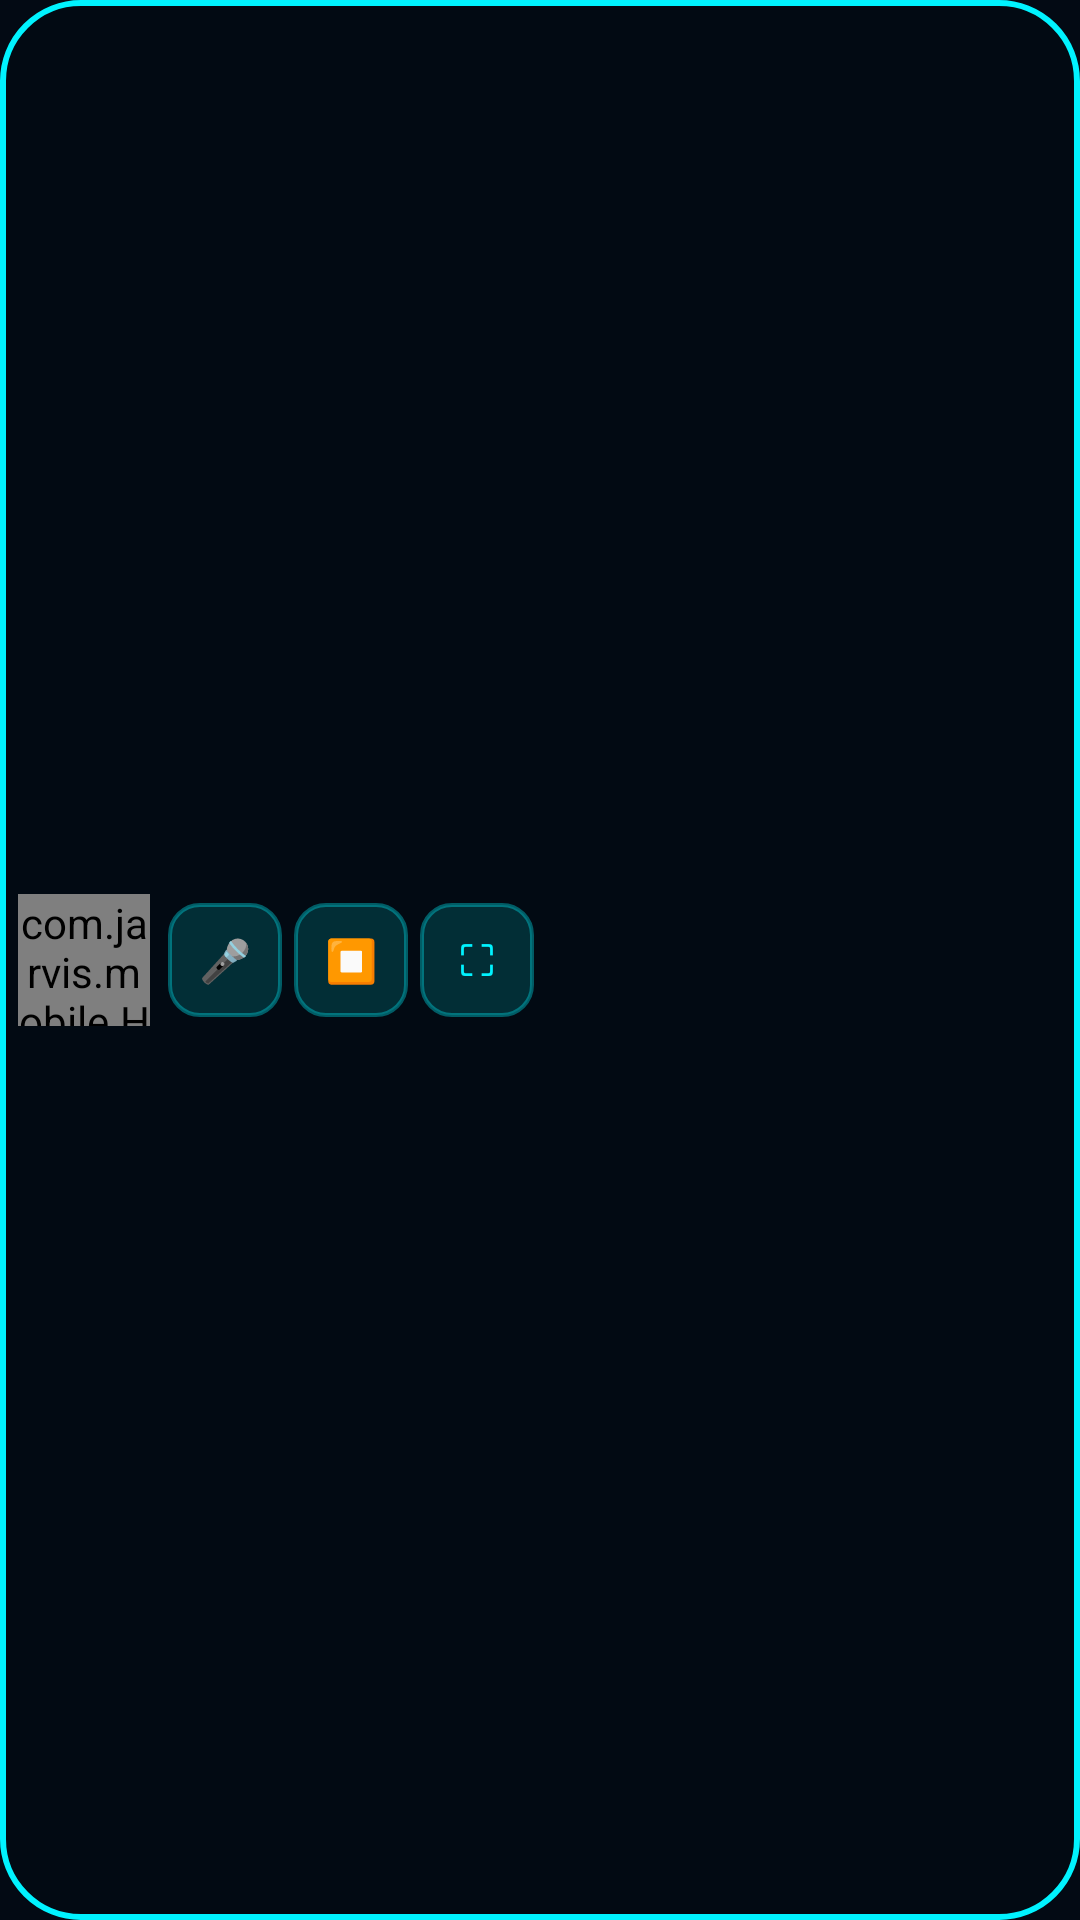

The Android layout XML behind this screen, and the referenced resources:
<!-- AndroidManifest.xml: application theme Theme.JarvisMobile -->
<!-- res/layout/floating_hologram_layout.xml -->
<?xml version="1.0" encoding="utf-8"?>
<LinearLayout xmlns:android="http://schemas.android.com/apk/res/android"
    android:id="@+id/floatingRoot"
    android:layout_width="wrap_content"
    android:layout_height="wrap_content"
    android:orientation="horizontal"
    android:gravity="center_vertical"
    android:background="@drawable/bg_floating_bubble"
    android:padding="6dp">

    
    <com.jarvis.mobile.HologramView
        android:id="@+id/floatingHologramIcon"
        android:layout_width="44dp"
        android:layout_height="44dp"
        android:layout_marginEnd="6dp" />

    
    <LinearLayout
        android:id="@+id/floatingActions"
        android:layout_width="wrap_content"
        android:layout_height="wrap_content"
        android:orientation="horizontal"
        android:gravity="center_vertical">

        
        <Button
            android:id="@+id/btnFloatingTalk"
            android:layout_width="38dp"
            android:layout_height="38dp"
            android:text="🎤"
            android:textColor="@color/primary_cyan"
            android:textSize="14sp"
            android:background="@drawable/bg_btn_ctrl"
            android:layout_marginEnd="4dp" />

        
        <Button
            android:id="@+id/btnFloatingStop"
            android:layout_width="38dp"
            android:layout_height="38dp"
            android:text="⏹"
            android:textColor="@color/danger_red"
            android:textSize="14sp"
            android:background="@drawable/bg_btn_ctrl"
            android:layout_marginEnd="4dp" />

        
        <Button
            android:id="@+id/btnFloatingExpand"
            android:layout_width="38dp"
            android:layout_height="38dp"
            android:text="⛶"
            android:textColor="@color/primary_cyan"
            android:textSize="14sp"
            android:background="@drawable/bg_btn_ctrl" />

    </LinearLayout>

</LinearLayout>
<!-- resources referenced by this layout -->
<resources>
  <color name="danger_red">#FF3366</color>
  <color name="primary_cyan">#00F3FF</color>
  <!-- drawable bg_btn_ctrl (drawable) -->
  <?xml version="1.0" encoding="utf-8"?>
  <shape xmlns:android="http://schemas.android.com/apk/res/android"
      android:shape="rectangle">
      <solid android:color="#2600F3FF" />
      <stroke
          android:width="1.2dp"
          android:color="@color/border_cyan" />
      <corners android:radius="10dp" />
  </shape>
  <!-- drawable bg_floating_bubble (drawable) -->
  <?xml version="1.0" encoding="utf-8"?>
  <shape xmlns:android="http://schemas.android.com/apk/res/android"
      android:shape="rectangle">
      <solid android:color="#F2030A14" />
      <stroke
          android:width="2dp"
          android:color="@color/primary_cyan" />
      <corners android:radius="26dp" />
  </shape>
  <style name="Theme.JarvisMobile" parent="android:Theme.Material.NoActionBar">
          <item name="android:windowBackground">@color/deep_background</item>
          <item name="android:statusBarColor">@color/deep_background</item>
          <item name="android:navigationBarColor">@color/deep_background</item>
          <item name="android:textColor">@color/text_primary</item>
      </style>
  <color name="border_cyan">#5900F3FF</color>
  <color name="deep_background">#030A14</color>
  <color name="text_primary">#E0F7FA</color>
</resources>
